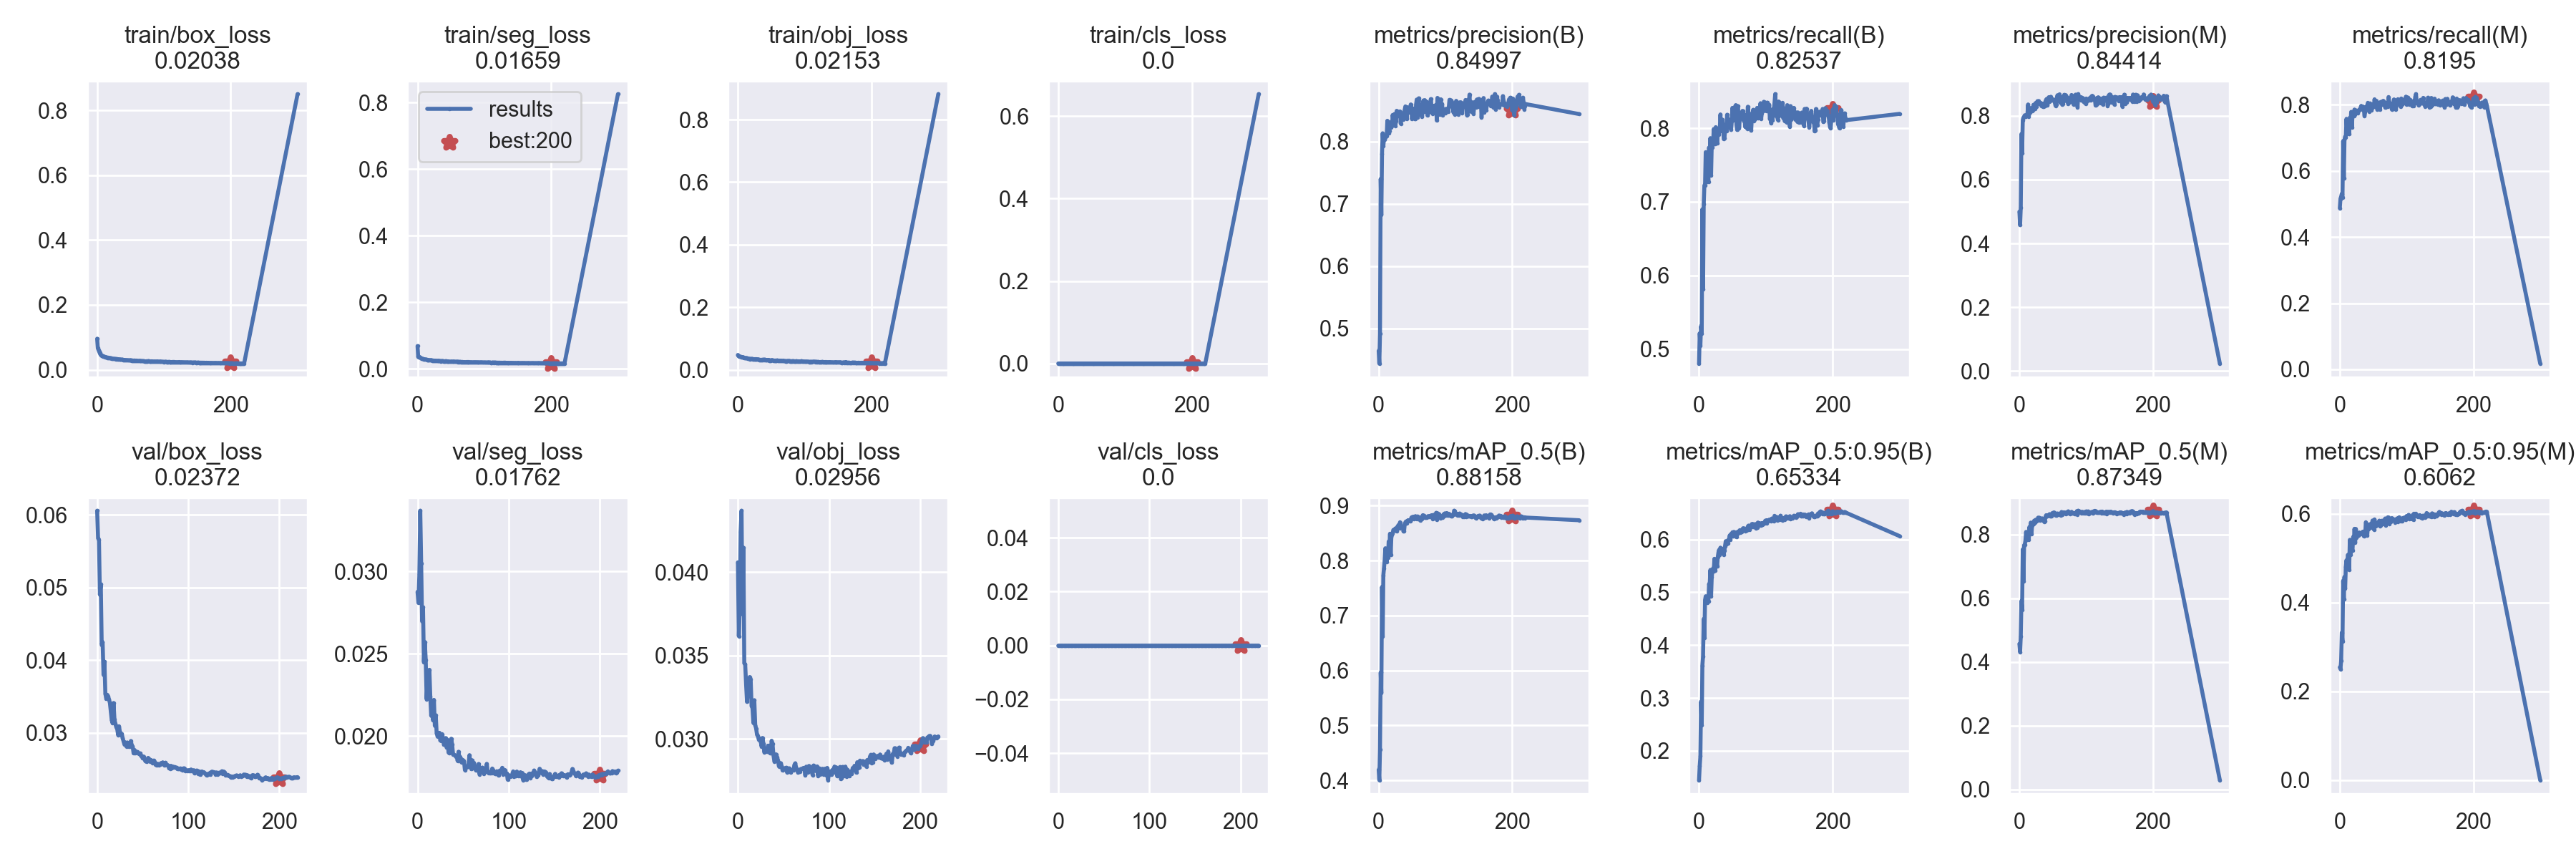

Source data for this figure (header and first rows):
epoch, train/box_loss, train/seg_loss, train/obj_loss, train/cls_loss, metrics/precision(B), metrics/recall(B), metrics/mAP_0.5(B), metrics/mAP_0.5:0.95(B), metrics/precision(M), metrics/recall(M), metrics/mAP_0.5(M), metrics/mAP_0.5:0.95(M), val/box_loss, val/seg_loss, val/obj_loss, val/cls_loss, x/lr0, x/lr1, x/lr2
0, 0.09583, 0.0685, 0.04736, 0, 0.4641, 0.4803, 0.4193, 0.1445, 0.5, 0.4873, 0.4569, 0.2543, 0.06055, 0.02875, 0.04059, 0, 0.07011, 0.003321, 0.003321
1, 0.06691, 0.03618, 0.04363, 0, 0.4438, 0.5214, 0.4004, 0.1712, 0.4576, 0.516, 0.4313, 0.2506, 0.05679, 0.02809, 0.03616, 0, 0.04009, 0.006633, 0.006633
2, 0.06153, 0.0354, 0.04224, 0, 0.4913, 0.5049, 0.4567, 0.1898, 0.512, 0.5222, 0.4803, 0.2689, 0.05656, 0.02981, 0.03781, 0, 0.01004, 0.009922, 0.009922
3, 0.05576, 0.03562, 0.04235, 0, 0.7401, 0.5311, 0.5964, 0.2931, 0.7433, 0.5311, 0.5915, 0.3327, 0.04901, 0.03368, 0.04243, 0, 0.009901, 0.009901, 0.009901
4, 0.05109, 0.0339, 0.04179, 0, 0.6822, 0.5206, 0.559, 0.249, 0.6834, 0.5187, 0.5644, 0.3129, 0.05046, 0.03047, 0.04368, 0, 0.009901, 0.009901, 0.009901
5, 0.04784, 0.03225, 0.04076, 0, 0.7799, 0.6899, 0.7519, 0.3613, 0.7864, 0.6903, 0.7531, 0.4496, 0.04213, 0.02697, 0.03748, 0, 0.009868, 0.009868, 0.009868
6, 0.04618, 0.0317, 0.04078, 0, 0.8132, 0.5809, 0.6622, 0.3788, 0.7944, 0.5775, 0.6532, 0.4073, 0.04246, 0.02782, 0.04146, 0, 0.009835, 0.009835, 0.009835
7, 0.04437, 0.03084, 0.04064, 0, 0.7933, 0.6966, 0.7731, 0.4495, 0.7978, 0.6936, 0.7665, 0.4584, 0.03799, 0.0245, 0.03454, 0, 0.009802, 0.009802, 0.009802
8, 0.04367, 0.0299, 0.04013, 0, 0.8044, 0.7224, 0.7862, 0.4141, 0.8019, 0.7034, 0.7682, 0.4315, 0.03978, 0.0257, 0.03447, 0, 0.009769, 0.009769, 0.009769
9, 0.04145, 0.02934, 0.03719, 0, 0.8036, 0.7225, 0.8002, 0.4853, 0.7979, 0.7019, 0.7807, 0.4811, 0.03538, 0.02462, 0.03326, 0, 0.009736, 0.009736, 0.009736
10, 0.0412, 0.02889, 0.03769, 0, 0.8061, 0.7675, 0.8224, 0.4926, 0.7987, 0.7573, 0.8082, 0.4958, 0.03475, 0.02224, 0.03222, 0, 0.009703, 0.009703, 0.009703
11, 0.04041, 0.02876, 0.0374, 0, 0.8091, 0.7322, 0.8042, 0.4833, 0.8012, 0.7171, 0.7901, 0.4795, 0.03524, 0.0234, 0.03294, 0, 0.00967, 0.00967, 0.00967
12, 0.03945, 0.02804, 0.03703, 0, 0.8087, 0.727, 0.7978, 0.4809, 0.8048, 0.7214, 0.7913, 0.5075, 0.03502, 0.0228, 0.03352, 0, 0.009637, 0.009637, 0.009637
13, 0.03938, 0.02802, 0.03753, 0, 0.8334, 0.73, 0.8076, 0.4826, 0.8356, 0.724, 0.8014, 0.5083, 0.03461, 0.02402, 0.03371, 0, 0.009604, 0.009604, 0.009604
14, 0.03802, 0.0274, 0.03683, 0, 0.8184, 0.7273, 0.8055, 0.4828, 0.7985, 0.7109, 0.7836, 0.4741, 0.03412, 0.02241, 0.03355, 0, 0.009571, 0.009571, 0.009571
15, 0.03762, 0.0272, 0.0359, 0, 0.8132, 0.7738, 0.8347, 0.5157, 0.8091, 0.7607, 0.8238, 0.5416, 0.03292, 0.02124, 0.032, 0, 0.009538, 0.009538, 0.009538
16, 0.03772, 0.02683, 0.03588, 0, 0.8171, 0.7517, 0.8232, 0.5167, 0.8105, 0.7423, 0.8075, 0.5078, 0.03176, 0.02172, 0.03183, 0, 0.009505, 0.009505, 0.009505
17, 0.03748, 0.02647, 0.03525, 0, 0.8309, 0.7865, 0.849, 0.5424, 0.8242, 0.7783, 0.8374, 0.5248, 0.03134, 0.02096, 0.03096, 0, 0.009472, 0.009472, 0.009472
18, 0.03619, 0.02587, 0.03434, 0, 0.8231, 0.7363, 0.81, 0.4922, 0.82, 0.7318, 0.8012, 0.5187, 0.03411, 0.02219, 0.03231, 0, 0.009439, 0.009439, 0.009439
19, 0.03626, 0.02617, 0.03491, 0, 0.8244, 0.777, 0.8433, 0.5287, 0.8165, 0.7665, 0.8294, 0.5181, 0.03184, 0.02063, 0.03083, 0, 0.009406, 0.009406, 0.009406
20, 0.03574, 0.02633, 0.03448, 0, 0.8246, 0.7742, 0.8476, 0.5403, 0.8179, 0.7672, 0.8369, 0.5484, 0.03125, 0.02126, 0.03062, 0, 0.009373, 0.009373, 0.009373
21, 0.03565, 0.02606, 0.0349, 0, 0.8428, 0.7789, 0.8501, 0.5453, 0.8346, 0.7655, 0.8334, 0.5363, 0.03078, 0.02018, 0.03025, 0, 0.00934, 0.00934, 0.00934
22, 0.03524, 0.02526, 0.03395, 0, 0.8325, 0.7989, 0.8557, 0.5397, 0.8303, 0.7854, 0.8431, 0.5666, 0.03055, 0.01997, 0.03016, 0, 0.009307, 0.009307, 0.009307
23, 0.03455, 0.02517, 0.03433, 0, 0.8309, 0.785, 0.8548, 0.5635, 0.8215, 0.7708, 0.8378, 0.535, 0.02972, 0.02004, 0.02993, 0, 0.009274, 0.009274, 0.009274
24, 0.03436, 0.02501, 0.03368, 0, 0.8444, 0.7785, 0.8551, 0.5408, 0.8399, 0.7744, 0.8458, 0.5662, 0.03091, 0.0202, 0.03001, 0, 0.009241, 0.009241, 0.009241
25, 0.0344, 0.02478, 0.03403, 0, 0.8252, 0.8015, 0.8586, 0.5571, 0.8296, 0.7824, 0.8467, 0.5468, 0.03009, 0.01973, 0.02984, 0, 0.009208, 0.009208, 0.009208
26, 0.0339, 0.0244, 0.0333, 0, 0.833, 0.7981, 0.8588, 0.5601, 0.8384, 0.7775, 0.8425, 0.5505, 0.02968, 0.0197, 0.02954, 0, 0.009175, 0.009175, 0.009175
27, 0.03371, 0.02486, 0.03426, 0, 0.8494, 0.7794, 0.8532, 0.5489, 0.8458, 0.7745, 0.8437, 0.5544, 0.02985, 0.02012, 0.03005, 0, 0.009142, 0.009142, 0.009142
28, 0.03318, 0.02424, 0.03328, 0, 0.8462, 0.7931, 0.8617, 0.5664, 0.8404, 0.7816, 0.8529, 0.5511, 0.02929, 0.01984, 0.02969, 0, 0.009109, 0.009109, 0.009109
29, 0.03344, 0.02434, 0.0334, 0, 0.8476, 0.7918, 0.8633, 0.5753, 0.8465, 0.7846, 0.8522, 0.5582, 0.02882, 0.01947, 0.02919, 0, 0.009076, 0.009076, 0.009076
30, 0.03294, 0.0242, 0.03357, 0, 0.8414, 0.7948, 0.8652, 0.58, 0.8383, 0.7861, 0.8524, 0.5543, 0.0284, 0.0196, 0.02939, 0, 0.009043, 0.009043, 0.009043
31, 0.03278, 0.02448, 0.03312, 0, 0.8468, 0.7977, 0.8591, 0.5704, 0.84, 0.7905, 0.8441, 0.5554, 0.02867, 0.01988, 0.02936, 0, 0.00901, 0.00901, 0.00901
32, 0.03181, 0.02329, 0.0314, 0, 0.8483, 0.8187, 0.8698, 0.5845, 0.8408, 0.7966, 0.8497, 0.5563, 0.02815, 0.01929, 0.02922, 0, 0.008977, 0.008977, 0.008977
33, 0.03236, 0.02375, 0.03193, 0, 0.8288, 0.798, 0.8621, 0.575, 0.831, 0.7888, 0.8495, 0.5562, 0.02868, 0.01977, 0.02959, 0, 0.008944, 0.008944, 0.008944
34, 0.0321, 0.0234, 0.0319, 0, 0.8423, 0.7963, 0.8629, 0.5825, 0.8381, 0.785, 0.8505, 0.5596, 0.02852, 0.01901, 0.02959, 0, 0.008911, 0.008911, 0.008911
35, 0.03133, 0.02279, 0.0308, 0, 0.8389, 0.8116, 0.8614, 0.5787, 0.8299, 0.7944, 0.8446, 0.5603, 0.02807, 0.01895, 0.02915, 0, 0.008878, 0.008878, 0.008878
36, 0.03146, 0.02345, 0.03212, 0, 0.8356, 0.8015, 0.8617, 0.5824, 0.8287, 0.7858, 0.8474, 0.5498, 0.02814, 0.01918, 0.02914, 0, 0.008845, 0.008845, 0.008845
37, 0.03121, 0.02354, 0.03173, 0, 0.8354, 0.7854, 0.854, 0.5712, 0.839, 0.7667, 0.8399, 0.5576, 0.02889, 0.01984, 0.02988, 0, 0.008812, 0.008812, 0.008812
38, 0.03157, 0.02325, 0.03252, 0, 0.8386, 0.7861, 0.8534, 0.5796, 0.8302, 0.7782, 0.8417, 0.5542, 0.02831, 0.01949, 0.02971, 0, 0.008779, 0.008779, 0.008779
39, 0.03059, 0.02257, 0.03087, 0, 0.8512, 0.7985, 0.866, 0.5875, 0.8452, 0.7917, 0.855, 0.5814, 0.02813, 0.01888, 0.02903, 0, 0.008746, 0.008746, 0.008746
40, 0.03072, 0.02274, 0.03268, 0, 0.8564, 0.802, 0.8696, 0.5969, 0.851, 0.7958, 0.8606, 0.5773, 0.02719, 0.01886, 0.02865, 0, 0.008713, 0.008713, 0.008713
41, 0.03003, 0.02264, 0.03124, 0, 0.8542, 0.7966, 0.8713, 0.591, 0.8531, 0.7872, 0.8573, 0.5512, 0.02765, 0.01884, 0.02866, 0, 0.00868, 0.00868, 0.00868
42, 0.03038, 0.02323, 0.03134, 0, 0.8365, 0.8184, 0.868, 0.5948, 0.8335, 0.806, 0.8575, 0.5698, 0.02723, 0.01876, 0.02907, 0, 0.008647, 0.008647, 0.008647
43, 0.02999, 0.02244, 0.03058, 0, 0.8551, 0.8021, 0.8712, 0.5924, 0.8509, 0.7944, 0.8596, 0.5655, 0.02728, 0.0188, 0.02889, 0, 0.008614, 0.008614, 0.008614
44, 0.03015, 0.0229, 0.03161, 0, 0.8479, 0.8011, 0.8735, 0.5998, 0.8586, 0.7798, 0.8613, 0.5714, 0.0274, 0.01849, 0.0287, 0, 0.008581, 0.008581, 0.008581
45, 0.02951, 0.02175, 0.03056, 0, 0.8495, 0.8117, 0.8726, 0.601, 0.8456, 0.804, 0.8637, 0.5769, 0.02722, 0.01905, 0.02835, 0, 0.008548, 0.008548, 0.008548
46, 0.02968, 0.02221, 0.03161, 0, 0.8463, 0.8109, 0.8735, 0.6079, 0.8459, 0.7893, 0.8576, 0.5697, 0.02715, 0.0187, 0.02853, 0, 0.008515, 0.008515, 0.008515
47, 0.02936, 0.02196, 0.02956, 0, 0.8508, 0.806, 0.8712, 0.6, 0.8598, 0.7843, 0.8568, 0.5717, 0.02719, 0.01872, 0.02854, 0, 0.008482, 0.008482, 0.008482
48, 0.02905, 0.02166, 0.02979, 0, 0.8595, 0.7977, 0.8741, 0.6106, 0.8522, 0.7903, 0.8586, 0.5778, 0.02687, 0.01842, 0.02837, 0, 0.008449, 0.008449, 0.008449
49, 0.02943, 0.0216, 0.02966, 0, 0.8546, 0.8097, 0.8779, 0.6088, 0.8499, 0.8007, 0.8667, 0.5853, 0.02685, 0.01857, 0.0281, 0, 0.008416, 0.008416, 0.008416
50, 0.02902, 0.02175, 0.0308, 0, 0.8361, 0.8277, 0.879, 0.6137, 0.8489, 0.7996, 0.8678, 0.5815, 0.02652, 0.01851, 0.02814, 0, 0.008383, 0.008383, 0.008383
51, 0.02936, 0.0222, 0.03102, 0, 0.8526, 0.8109, 0.8764, 0.6069, 0.8512, 0.7947, 0.8651, 0.565, 0.02675, 0.01848, 0.02823, 0, 0.00835, 0.00835, 0.00835
52, 0.02897, 0.02153, 0.03051, 0, 0.853, 0.824, 0.8799, 0.6144, 0.8498, 0.8165, 0.8692, 0.5877, 0.02638, 0.01794, 0.02824, 0, 0.008317, 0.008317, 0.008317
53, 0.02892, 0.02177, 0.02948, 0, 0.8445, 0.8158, 0.8758, 0.6111, 0.8419, 0.8037, 0.8631, 0.5743, 0.02612, 0.01809, 0.02827, 0, 0.008284, 0.008284, 0.008284
54, 0.02827, 0.02105, 0.02896, 0, 0.8368, 0.8296, 0.8778, 0.6136, 0.8319, 0.8109, 0.8602, 0.5719, 0.02604, 0.01808, 0.02799, 0, 0.008251, 0.008251, 0.008251
55, 0.02865, 0.0219, 0.0296, 0, 0.836, 0.8315, 0.8809, 0.6116, 0.8364, 0.8117, 0.8655, 0.5794, 0.02623, 0.01815, 0.02814, 0, 0.008218, 0.008218, 0.008218
56, 0.02877, 0.02147, 0.0293, 0, 0.8596, 0.8051, 0.8786, 0.6045, 0.8552, 0.7854, 0.8604, 0.5762, 0.02656, 0.01827, 0.02823, 0, 0.008185, 0.008185, 0.008185
57, 0.02861, 0.02134, 0.02961, 0, 0.8674, 0.7977, 0.8755, 0.6109, 0.8646, 0.7895, 0.8658, 0.5754, 0.02639, 0.01884, 0.02813, 0, 0.008152, 0.008152, 0.008152
58, 0.02824, 0.02123, 0.02962, 0, 0.8388, 0.8301, 0.8803, 0.6147, 0.8521, 0.7982, 0.8653, 0.577, 0.02605, 0.01837, 0.02799, 0, 0.008119, 0.008119, 0.008119
59, 0.02859, 0.02173, 0.02995, 0, 0.8548, 0.8157, 0.8786, 0.6153, 0.8514, 0.8056, 0.8652, 0.5847, 0.02628, 0.01799, 0.02809, 0, 0.008086, 0.008086, 0.008086
... 162 more rows
